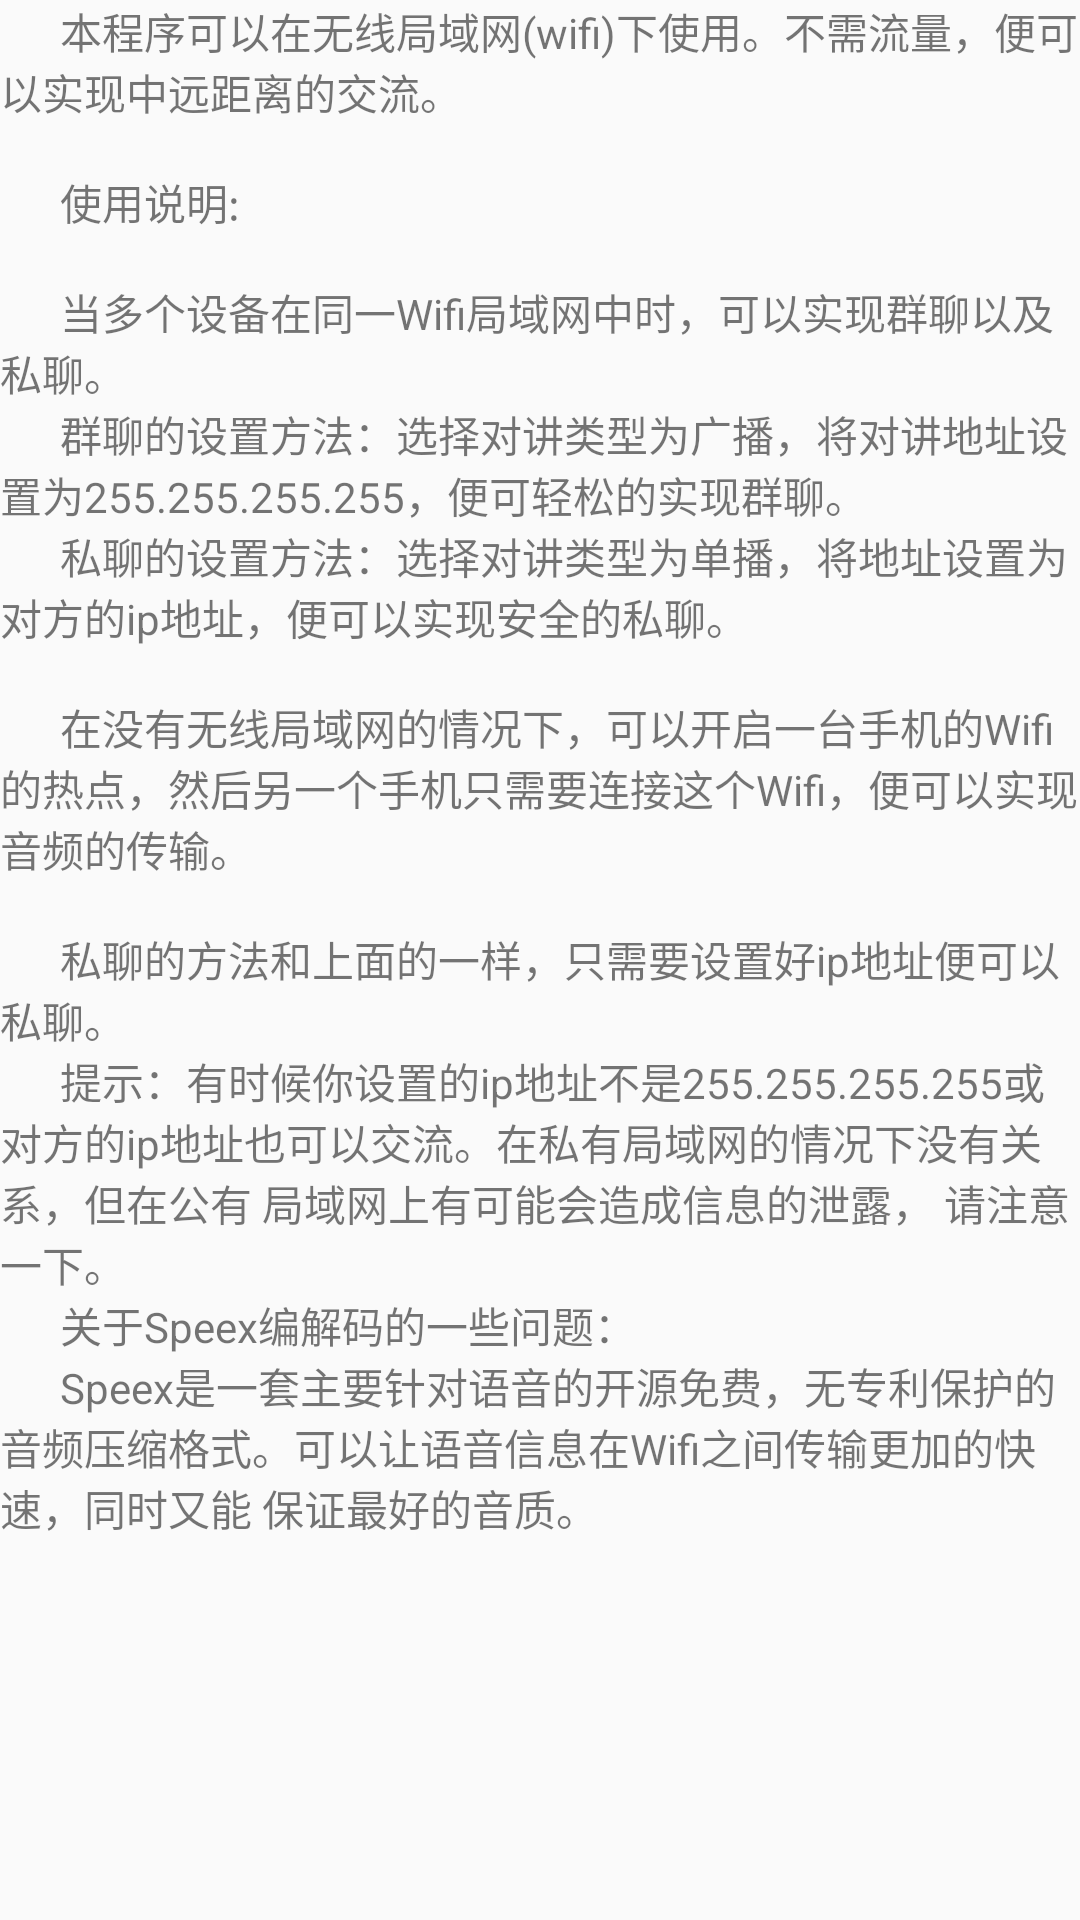

Produce the Android XML layout that renders to this screen, including the resource entries it uses.
<!-- AndroidManifest.xml: application theme AppTheme -->
<!-- res/layout/activity_use_info.xml -->
<?xml version="1.0" encoding="utf-8"?>
<RelativeLayout xmlns:android="http://schemas.android.com/apk/res/android"
    xmlns:tools="http://schemas.android.com/tools"
    android:id="@+id/activity_use_info"
    android:layout_width="match_parent"
    android:layout_height="match_parent"
    android:layout_margin="20dp"
    tools:context="com.feicui.teach.sockettell.activity.UseInfoActivity">

    <ScrollView
        android:layout_width="match_parent"
        android:layout_height="wrap_content">
        <TextView
            android:text="@string/wifihint_hint"
            android:id="@+id/tv_use_info"
            android:layout_width="match_parent"
            android:layout_height="wrap_content"/>
    </ScrollView>


</RelativeLayout>
<!-- resources referenced by this layout -->
<resources>
  <string name="wifihint_hint">\t\t\t本程序可以在无线局域网(wifi)下使用。不需流量，便可以实现中远距离的交流。\n\n
          \t\t\t使用说明:\n\n
          \t\t\t当多个设备在同一Wifi局域网中时，可以实现群聊以及私聊。\n
          \t\t\t群聊的设置方法：选择对讲类型为广播，将对讲地址设置为255.255.255.255，便可轻松的实现群聊。\n
          \t\t\t私聊的设置方法：选择对讲类型为单播，将地址设置为对方的ip地址，便可以实现安全的私聊。\n\n
          \t\t\t在没有无线局域网的情况下，可以开启一台手机的Wifi的热点，然后另一个手机只需要连接这个Wifi，便可以实现音频的传输。
          \n\n
          \t\t\t私聊的方法和上面的一样，只需要设置好ip地址便可以私聊。\n
          \t\t\t提示：有时候你设置的ip地址不是255.255.255.255或对方的ip地址也可以交流。在私有局域网的情况下没有关系，但在公有
          局域网上有可能会造成信息的泄露，
          请注意一下。\n
          \t\t\t关于Speex编解码的一些问题：\n
          \t\t\tSpeex是一套主要针对语音的开源免费，无专利保护的音频压缩格式。可以让语音信息在Wifi之间传输更加的快速，同时又能
          保证最好的音质。
  
      </string>
  <style name="AppTheme" parent="Theme.AppCompat.Light.NoActionBar">
          
          <item name="colorPrimary">@color/colorPrimary</item>
          <item name="colorPrimaryDark">@color/colorPrimaryDark</item>
          <item name="colorAccent">@color/colorAccent</item>
      </style>
  <color name="colorPrimary">#2daf9c</color>
  <color name="colorPrimaryDark">#2daf9c</color>
  <color name="colorAccent">#35beaa</color>
</resources>
